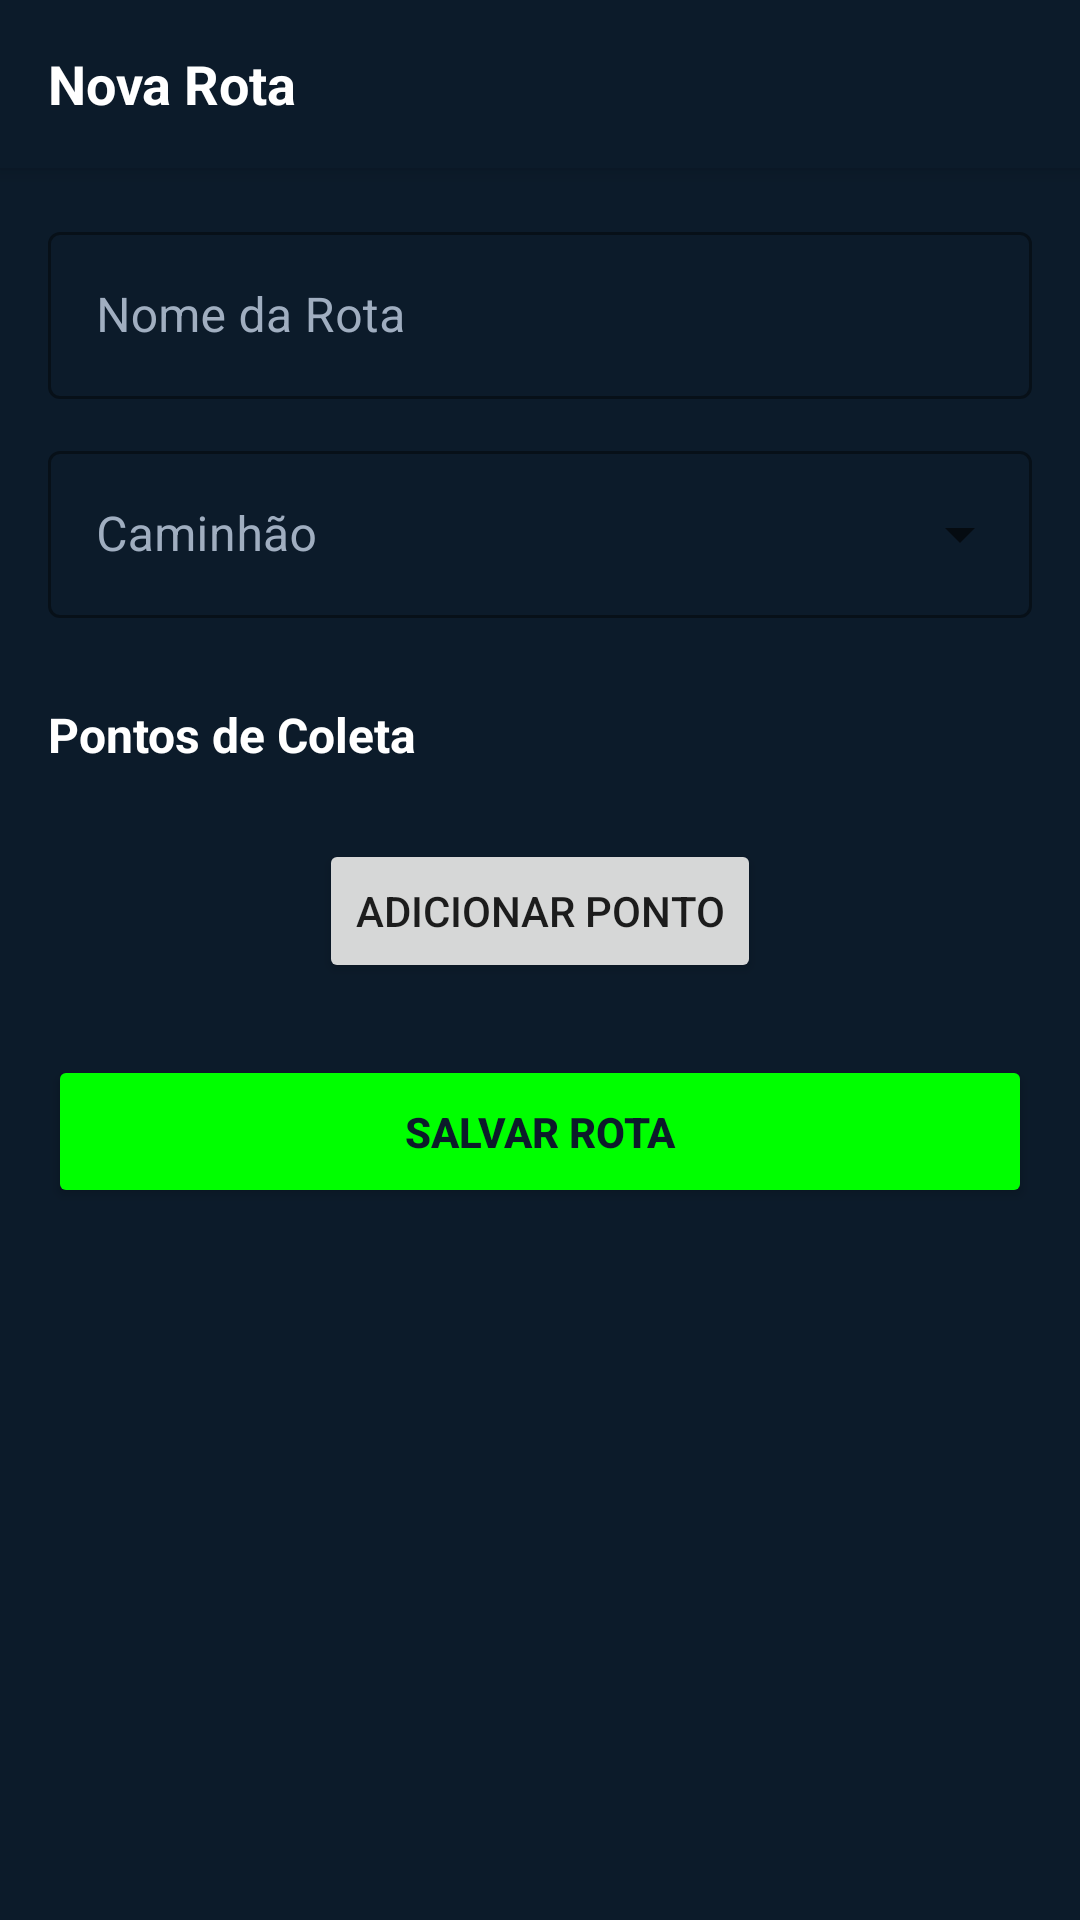

Layout XML and referenced resources for this Android screen:
<!-- AndroidManifest.xml: application theme Theme.GestaoDeProdutos -->
<!-- res/layout/activity_cadastro_rota.xml -->
<?xml version="1.0" encoding="utf-8"?>
<androidx.coordinatorlayout.widget.CoordinatorLayout xmlns:android="http://schemas.android.com/apk/res/android"
    xmlns:app="http://schemas.android.com/apk/res-auto"
    xmlns:tools="http://schemas.android.com/tools"
    android:layout_width="match_parent"
    android:layout_height="match_parent"
    android:background="#0C1B2A"
    tools:context=".view.CadastroRotaActivity">

    <com.google.android.material.appbar.AppBarLayout
        android:layout_width="match_parent"
        android:layout_height="wrap_content"
        android:background="#0C1B2A">

        <androidx.appcompat.widget.Toolbar
            android:id="@+id/toolbar"
            android:layout_width="match_parent"
            android:layout_height="?attr/actionBarSize">

            <ImageButton
                android:id="@+id/btn_voltar"
                android:layout_width="wrap_content"
                android:layout_height="wrap_content"
                android:background="?attr/selectableItemBackgroundBorderless"
                android:contentDescription="@string/content_description_voltar"
                android:src="@drawable/ic_arrow_back"
                app:tint="@android:color/white" />

            <TextView
                android:layout_width="wrap_content"
                android:layout_height="wrap_content"
                android:layout_marginStart="16dp"
                android:text="Nova Rota"
                android:textColor="@android:color/white"
                android:textSize="18sp"
                android:textStyle="bold" />

        </androidx.appcompat.widget.Toolbar>

    </com.google.android.material.appbar.AppBarLayout>

    <androidx.core.widget.NestedScrollView
        android:layout_width="match_parent"
        android:layout_height="match_parent"
        app:layout_behavior="@string/appbar_scrolling_view_behavior">

        <LinearLayout
            android:layout_width="match_parent"
            android:layout_height="wrap_content"
            android:orientation="vertical"
            android:padding="16dp">

            <com.google.android.material.textfield.TextInputLayout
                style="@style/Widget.MaterialComponents.TextInputLayout.OutlinedBox"
                android:layout_width="match_parent"
                android:layout_height="wrap_content"
                android:layout_marginBottom="12dp"
                android:hint="Nome da Rota"
                android:textColorHint="@color/hint_text"
                app:boxStrokeColor="@color/green_accent">

                <com.google.android.material.textfield.TextInputEditText
                    android:id="@+id/edtNomeRota"
                    android:layout_width="match_parent"
                    android:layout_height="wrap_content"
                    android:textColor="@android:color/white" />
            </com.google.android.material.textfield.TextInputLayout>

            <com.google.android.material.textfield.TextInputLayout
                style="@style/Widget.MaterialComponents.TextInputLayout.OutlinedBox.ExposedDropdownMenu"
                android:layout_width="match_parent"
                android:layout_height="wrap_content"
                android:layout_marginBottom="12dp"
                android:hint="Caminhão"
                android:textColorHint="@color/hint_text"
                app:boxStrokeColor="@color/green_accent">

                <AutoCompleteTextView
                    android:id="@+id/actCaminhao"
                    android:layout_width="match_parent"
                    android:layout_height="wrap_content"
                    android:inputType="none"
                    android:textColor="@android:color/white" />
            </com.google.android.material.textfield.TextInputLayout>
            
            <TextView
                android:layout_width="wrap_content"
                android:layout_height="wrap_content"
                android:layout_marginTop="16dp"
                android:text="Pontos de Coleta"
                android:textColor="@android:color/white"
                android:textSize="16sp"
                android:textStyle="bold" />

            <androidx.recyclerview.widget.RecyclerView
                android:id="@+id/recyclerViewPontosColeta"
                android:layout_width="match_parent"
                android:layout_height="wrap_content"
                android:layout_marginTop="8dp"
                tools:listitem="@layout/item_ponto_coleta"/>
                
            <Button
                android:id="@+id/btnAdicionarPonto"
                android:layout_width="wrap_content"
                android:layout_height="wrap_content"
                android:layout_gravity="center_horizontal"
                android:layout_marginTop="16dp"
                android:text="Adicionar Ponto" />

            <Button
                android:id="@+id/btnSalvarRota"
                android:layout_width="match_parent"
                android:layout_height="wrap_content"
                android:layout_marginTop="24dp"
                android:backgroundTint="@color/green_accent"
                android:padding="16dp"
                android:text="Salvar Rota"
                android:textColor="@color/dark_background"
                android:textStyle="bold" />

        </LinearLayout>
    </androidx.core.widget.NestedScrollView>

</androidx.coordinatorlayout.widget.CoordinatorLayout>
<!-- res/layout/item_ponto_coleta.xml (included above) -->
<?xml version="1.0" encoding="utf-8"?>
<RelativeLayout xmlns:android="http://schemas.android.com/apk/res/android"
    xmlns:tools="http://schemas.android.com/tools"
    xmlns:app="http://schemas.android.com/apk/res-auto"
    android:id="@+id/item_container"
    android:layout_width="match_parent"
    android:layout_height="wrap_content"
    android:background="@drawable/rounded_corners"
    android:padding="16dp">

    <ImageView
        android:id="@+id/status_icon"
        android:layout_width="wrap_content"
        android:layout_height="wrap_content"
        android:layout_alignParentStart="true"
        android:layout_centerVertical="true"
        app:srcCompat="@drawable/ic_map_point_pending" />

    <LinearLayout
        android:id="@+id/ponto_info_layout"
        android:layout_width="wrap_content"
        android:layout_height="wrap_content"
        android:layout_centerVertical="true"
        android:layout_marginStart="16dp"
        android:layout_toEndOf="@id/status_icon"
        android:orientation="vertical">

        <TextView
            android:id="@+id/ponto_nome"
            android:layout_width="wrap_content"
            android:layout_height="wrap_content"
            android:textColor="@android:color/white"
            android:textSize="16sp"
            android:textStyle="bold"
            tools:text="Ponto de Coleta Exemplo" />

        <TextView
            android:id="@+id/ponto_detalhes"
            android:layout_width="wrap_content"
            android:layout_height="wrap_content"
            android:textColor="@android:color/darker_gray"
            tools:text="5 lixeiras • ~20kg estimado" />

    </LinearLayout>

    <TextView
        android:id="@+id/ponto_horario"
        android:layout_width="wrap_content"
        android:layout_height="wrap_content"
        android:layout_alignBaseline="@+id/ponto_info_layout"
        android:layout_alignParentEnd="true"
        android:textColor="@android:color/darker_gray"
        tools:text="08:15" />

    <Button
        android:id="@+id/concluir_button"
        android:layout_width="wrap_content"
        android:layout_height="wrap_content"
        android:layout_below="@id/ponto_info_layout"
        android:layout_alignParentEnd="true"
        android:layout_marginTop="8dp"
        android:text="Concluir"
        android:visibility="gone" />

</RelativeLayout>
<!-- resources referenced by this layout -->
<resources>
  <color name="dark_background">#0C1B2A</color>
  <color name="green_accent">#00FF00</color>
  <color name="hint_text">#A0AEC0</color>
  <!-- drawable ic_map_point_pending (drawable) -->
  <vector xmlns:android="http://schemas.android.com/apk/res/android"
      android:width="24dp"
      android:height="24dp"
      android:viewportWidth="24"
      android:viewportHeight="24">
    <path
        android:fillColor="@color/map_point_pending"
        android:pathData="M12,2C6.48,2 2,6.48 2,12s4.48,10 10,10 10,-4.48 10,-10S17.52,2 12,2zM12,20c-4.41,0 -8,-3.59 -8,-8s3.59,-8 8,-8 8,3.59 8,8 -3.59,8 -8,8z"/>
  </vector>
  <style name="Theme.GestaoDeProdutos" parent="Theme.MaterialComponents.DayNight.NoActionBar">
          
          <item name="colorPrimary">@color/purple_500</item>
          <item name="colorPrimaryVariant">@color/purple_700</item>
          <item name="colorOnPrimary">@color/white</item>
          
          <item name="colorSecondary">@color/teal_200</item>
          <item name="colorSecondaryVariant">@color/teal_700</item>
          <item name="colorOnSecondary">@color/black</item>
  
          
          <item name="android:statusBarColor">@android:color/transparent</item>
          <item name="android:navigationBarColor">@android:color/transparent</item>
  
          
      </style>
  <color name="map_point_pending">#A0AEC0</color>
  <color name="purple_500">#FF6200EE</color>
  <color name="purple_700">#FF3700B3</color>
  <color name="white">#FFFFFFFF</color>
  <color name="teal_200">#FF03DAC5</color>
  <color name="teal_700">#FF018786</color>
  <color name="black">#FF000000</color>
</resources>
